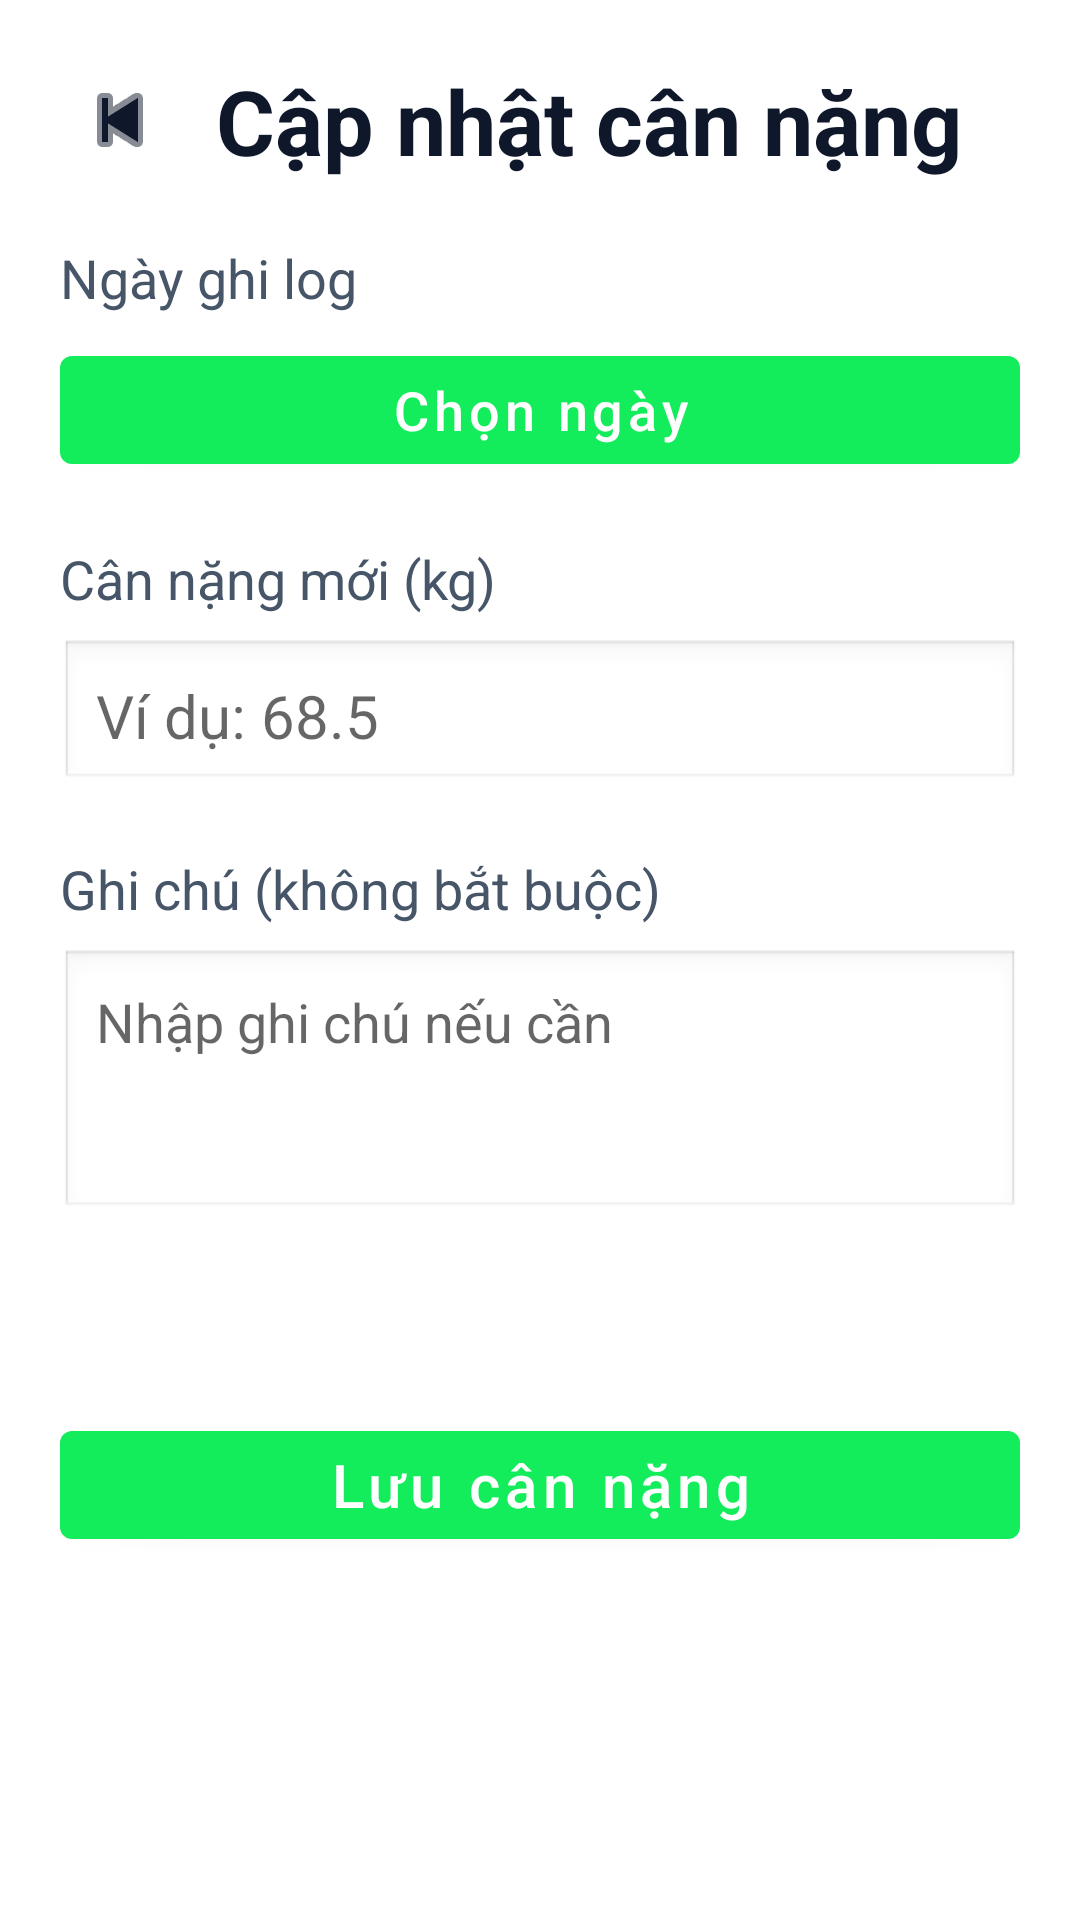

Reconstruct the res/layout file that produces this screen, plus the resources it refers to.
<!-- AndroidManifest.xml: activity theme Theme.Wao_fe -->
<!-- res/layout/activity_weight_log_update.xml -->
<?xml version="1.0" encoding="utf-8"?>
<ScrollView xmlns:android="http://schemas.android.com/apk/res/android"
    xmlns:app="http://schemas.android.com/apk/res-auto"
    android:layout_width="match_parent"
    android:layout_height="match_parent"
    android:background="@color/white">

    <LinearLayout
        android:layout_width="match_parent"
        android:layout_height="wrap_content"
        android:orientation="vertical"
        android:padding="20dp">

        <LinearLayout
            android:layout_width="match_parent"
            android:layout_height="wrap_content"
            android:gravity="center_vertical"
            android:orientation="horizontal">

            <ImageButton
                android:id="@+id/btn_back_weight_log"
                android:layout_width="40dp"
                android:layout_height="40dp"
                android:background="@android:color/transparent"
                android:contentDescription="Quay lại"
                android:padding="8dp"
                android:src="@android:drawable/ic_media_previous"
                app:tint="@color/wao_slate_900" />

            <TextView
                android:layout_width="wrap_content"
                android:layout_height="wrap_content"
                android:layout_marginStart="12dp"
                android:text="Cập nhật cân nặng"
                android:textColor="@color/wao_slate_900"
                android:textSize="30sp"
                android:textStyle="bold" />
        </LinearLayout>

        <TextView
            android:layout_width="wrap_content"
            android:layout_height="wrap_content"
            android:layout_marginTop="20dp"
            android:text="Ngày ghi log"
            android:textColor="@color/wao_slate_600"
            android:textSize="18sp" />

        
        <Button
            android:id="@+id/btn_choose_weight_date"
            android:layout_width="match_parent"
            android:layout_height="wrap_content"
            android:layout_marginTop="8dp"
            android:text="Chọn ngày"
            android:textAllCaps="false"
            android:textSize="18sp" />

        <TextView
            android:layout_width="wrap_content"
            android:layout_height="wrap_content"
            android:layout_marginTop="20dp"
            android:text="Cân nặng mới (kg)"
            android:textColor="@color/wao_slate_600"
            android:textSize="18sp" />

        
        <EditText
            android:id="@+id/et_new_weight"
            android:layout_width="match_parent"
            android:layout_height="wrap_content"
            android:layout_marginTop="8dp"
            android:background="@android:drawable/edit_text"
            android:hint="Ví dụ: 68.5"
            android:inputType="numberDecimal"
            android:padding="12dp"
            android:textSize="20sp" />

        <TextView
            android:layout_width="wrap_content"
            android:layout_height="wrap_content"
            android:layout_marginTop="20dp"
            android:text="Ghi chú (không bắt buộc)"
            android:textColor="@color/wao_slate_600"
            android:textSize="18sp" />

        <EditText
            android:id="@+id/et_weight_note"
            android:layout_width="match_parent"
            android:layout_height="wrap_content"
            android:layout_marginTop="8dp"
            android:background="@android:drawable/edit_text"
            android:hint="Nhập ghi chú nếu cần"
            android:minLines="3"
            android:gravity="top|start"
            android:padding="12dp"
            android:textSize="18sp" />

        
        <TextView
            android:id="@+id/tv_weight_log_status"
            android:layout_width="wrap_content"
            android:layout_height="wrap_content"
            android:layout_marginTop="20dp"
            android:textColor="@color/wao_slate_600"
            android:textSize="18sp" />

        <ProgressBar
            android:id="@+id/progress_weight_log"
            android:layout_width="wrap_content"
            android:layout_height="wrap_content"
            android:layout_marginTop="12dp"
            android:visibility="gone" />

        
        <Button
            android:id="@+id/btn_save_weight_log"
            android:layout_width="match_parent"
            android:layout_height="wrap_content"
            android:layout_marginTop="20dp"
            android:text="Lưu cân nặng"
            android:textAllCaps="false"
            android:textSize="20sp" />
    </LinearLayout>
</ScrollView>
<!-- resources referenced by this layout -->
<resources>
  <color name="wao_slate_600">#475569</color>
  <color name="wao_slate_900">#0f172a</color>
  <color name="white">#FFFFFFFF</color>
  <style name="Theme.Wao_fe" parent="Theme.MaterialComponents.Light.NoActionBar">
          <item name="colorPrimary">@color/wao_primary</item>
          <item name="colorPrimaryVariant">@color/wao_background_light</item>
          <item name="colorOnPrimary">@color/white</item>
          <item name="colorSecondary">@color/wao_primary</item>
          <item name="colorSecondaryVariant">@color/wao_primary</item>
          <item name="colorOnSecondary">@color/white</item>
          <item name="android:statusBarColor">@color/wao_background_light</item>
          <item name="android:windowLightStatusBar">true</item>
          <item name="android:windowBackground">@color/wao_background_light</item>
          <item name="textInputStyle">@style/Widget.Wao.TextInputLayout</item>
          <item name="android:windowAnimationStyle">@style/WindowAnimationTransition</item>
      </style>
  <color name="wao_primary">#13ec5b</color>
  <color name="wao_background_light">#f6f8f6</color>
  <style name="Widget.Wao.TextInputLayout" parent="Widget.MaterialComponents.TextInputLayout.OutlinedBox">
          <item name="boxStrokeColor">@color/wao_primary</item>
          <item name="hintTextColor">@color/wao_primary</item>
          <item name="boxCornerRadiusTopStart">12dp</item>
          <item name="boxCornerRadiusTopEnd">12dp</item>
          <item name="boxCornerRadiusBottomStart">12dp</item>
          <item name="boxCornerRadiusBottomEnd">12dp</item>
          <item name="android:textColorHint">@color/wao_slate_400</item>
          <item name="startIconTint">@color/wao_primary</item>
          <item name="endIconTint">@color/wao_primary</item>
      </style>
  <style name="WindowAnimationTransition" parent="@android:style/Animation.Activity">
          <item name="android:activityOpenEnterAnimation">@anim/slide_in_right</item>
          <item name="android:activityOpenExitAnimation">@anim/slide_out_left</item>
          <item name="android:activityCloseEnterAnimation">@anim/slide_in_left</item>
          <item name="android:activityCloseExitAnimation">@anim/slide_out_right</item>
      </style>
  <color name="wao_slate_400">#94a3b8</color>
</resources>
